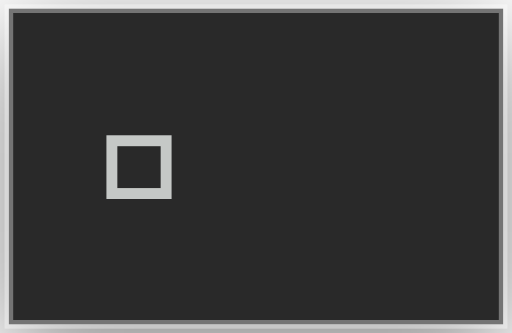
t = 0.00 s
t = 0.08 s: frame unchanged from t = 0.00 s, image omitted
t = 0.18 s: frame unchanged from t = 0.00 s, image omitted
t = 0.25 s: frame unchanged from t = 0.00 s, image omitted
t = 0.33 s: frame unchanged from t = 0.00 s, image omitted
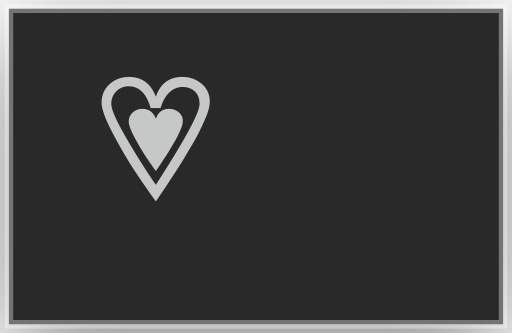
t = 0.43 s

The animated SVG that drew these frames (rendered in a browser with its animation timeline set to each time). Animation: 5 CSS @keyframes rules; one cycle of 0.50 s, repeats indefinitely.

<?xml version="1.0" encoding="UTF-8"?>
<svg viewBox="0 0 59 38.4" xmlns="http://www.w3.org/2000/svg">
<!-- @generated by Click Extra 9.0.0.dev0 -->
<!-- @recording frames=5 period=0.5s digest=7089a73acf5bf085 -->
<style>
    .spinner-hearts-matrix {
        font-family: 'Fira Code', 'Cascadia Code', Menlo, Consolas, monospace;
        font-size: 20px;
        line-height: 24.4px;
        font-variant-east-asian: full-width;
    }
    .spinner-hearts-title {
        font-size: 18px;
        font-weight: bold;
        font-family: 'Fira Code', 'Cascadia Code', Menlo, Consolas, monospace;
    }
    .spinner-hearts-r1 { fill: #c5c8c6 }
    @media (prefers-reduced-motion: no-preference) {
    @keyframes spinner-hearts-f0 { 0% { visibility: visible; opacity: 1; } 20% { visibility: hidden; opacity: 0; } }
    .spinner-hearts-f0 { animation: spinner-hearts-f0 0.5s step-end infinite; }
    @keyframes spinner-hearts-f1 { 0% { visibility: hidden; opacity: 0; } 20% { visibility: visible; opacity: 1; } 40% { visibility: hidden; opacity: 0; } }
    .spinner-hearts-f1 { animation: spinner-hearts-f1 0.5s step-end infinite; }
    @keyframes spinner-hearts-f2 { 0% { visibility: hidden; opacity: 0; } 40% { visibility: visible; opacity: 1; } 60% { visibility: hidden; opacity: 0; } }
    .spinner-hearts-f2 { animation: spinner-hearts-f2 0.5s step-end infinite; }
    @keyframes spinner-hearts-f3 { 0% { visibility: hidden; opacity: 0; } 60% { visibility: visible; opacity: 1; } 80% { visibility: hidden; opacity: 0; } }
    .spinner-hearts-f3 { animation: spinner-hearts-f3 0.5s step-end infinite; }
    @keyframes spinner-hearts-f4 { 0% { visibility: hidden; opacity: 0; } 80% { visibility: visible; opacity: 1; } 100% { visibility: hidden; opacity: 0; } }
    .spinner-hearts-f4 { animation: spinner-hearts-f4 0.5s step-end infinite; }
    }
</style>
<defs><clipPath id="spinner-hearts-clip"><rect x="11" y="3" width="36.6" height="24.4"/></clipPath><filter id="spinner-hearts-shadow" x="-50%" y="-50%" width="200%" height="200%"><feGaussianBlur in="SourceAlpha" stdDeviation="6"/><feOffset dx="0" dy="3" result="cast"/><feFlood flood-color="rgba(0,0,0,0.5)"/><feComposite in2="cast" operator="in" result="shadow"/><feComposite in="shadow" in2="SourceAlpha" operator="out"/></filter></defs>
<rect filter="url(#spinner-hearts-shadow)" x="1" y="1" width="57" height="36.4" rx="0"/>
<rect fill="#292929" stroke="rgba(255,255,255,0.35)" stroke-width="1" x="1" y="1" width="57" height="36.4" rx="0"/>
<g clip-path="url(#spinner-hearts-clip)"><g transform="translate(11, 3)"><g class="spinner-hearts-f0" visibility="hidden" opacity="0"><g class="spinner-hearts-matrix" font-family="monospace" font-size="20" fill="#c5c8c6"><text class="spinner-hearts-r1" x="0" textLength="24.4" y="20">💛</text></g></g><g class="spinner-hearts-f1" visibility="hidden" opacity="0"><g class="spinner-hearts-matrix" font-family="monospace" font-size="20" fill="#c5c8c6"><text class="spinner-hearts-r1" x="0" textLength="24.4" y="20">💙</text></g></g><g class="spinner-hearts-f2" visibility="hidden" opacity="0"><g class="spinner-hearts-matrix" font-family="monospace" font-size="20" fill="#c5c8c6"><text class="spinner-hearts-r1" x="0" textLength="24.4" y="20">💜</text></g></g><g class="spinner-hearts-f3" visibility="hidden" opacity="0"><g class="spinner-hearts-matrix" font-family="monospace" font-size="20" fill="#c5c8c6"><text class="spinner-hearts-r1" x="0" textLength="24.4" y="20">💚</text></g></g><g class="spinner-hearts-f4"><g class="spinner-hearts-matrix" font-family="monospace" font-size="20" fill="#c5c8c6"><text class="spinner-hearts-r1" x="0" textLength="24.4" y="20">💗</text></g></g></g></g>
</svg>
